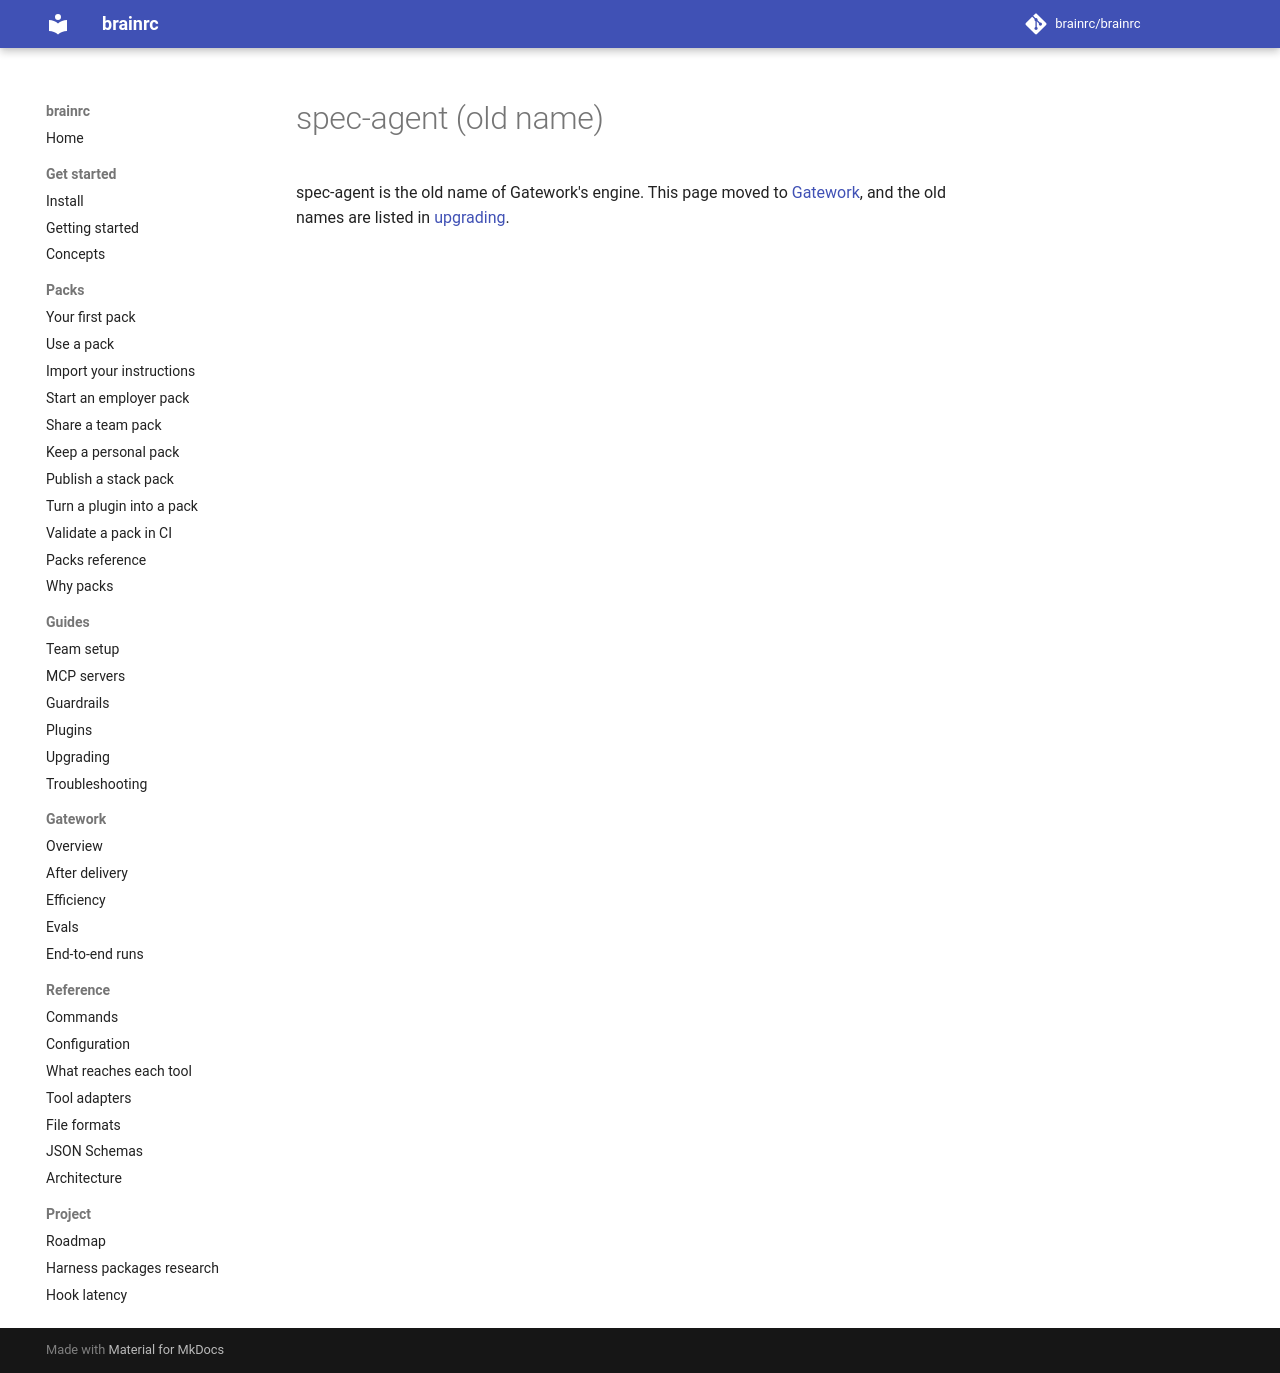

repository: brainrc/brainrc · page: 0.8/spec-agent/index.html · generator: mkdocs

# spec-agent (old name)

spec-agent is the old name of Gatework's engine. This page moved to [Gatework](gatework.md), and
the old names are listed in [upgrading](upgrade.md#from-spec-agent).
